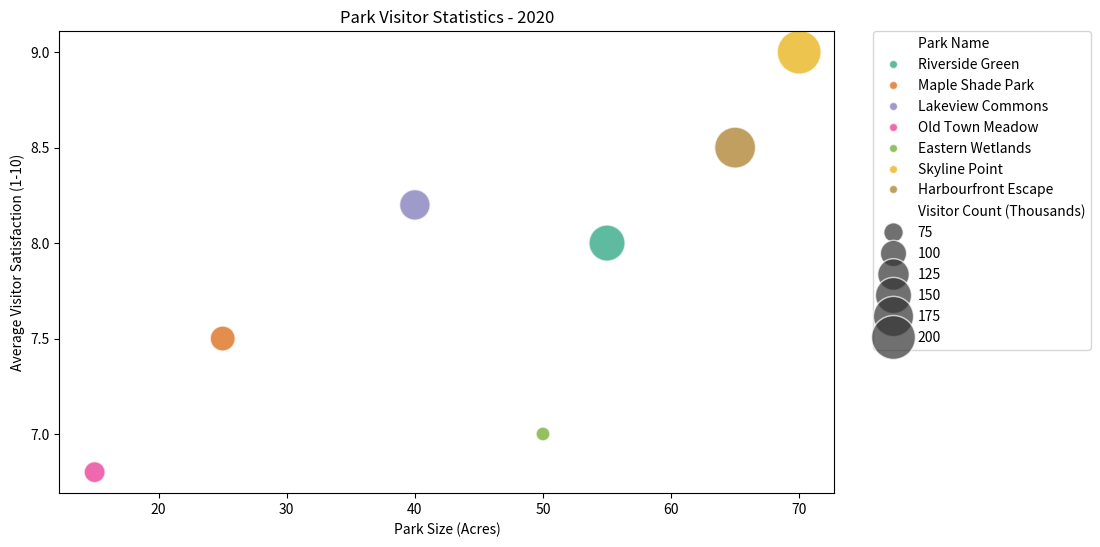

The script that saved this image:

import matplotlib.pyplot as plt
import seaborn as sns
import pandas as pd

# Data provided
data = [
    {'Park Name': 'Riverside Green', 'Year': 2020, 'Visitor Count (Thousands)': 150, 'Average Visitor Satisfaction (1-10)': 8.0, 'Acres': 55},
    {'Park Name': 'Maple Shade Park', 'Year': 2020, 'Visitor Count (Thousands)': 95, 'Average Visitor Satisfaction (1-10)': 7.5, 'Acres': 25},
    {'Park Name': 'Lakeview Commons', 'Year': 2020, 'Visitor Count (Thousands)': 120, 'Average Visitor Satisfaction (1-10)': 8.2, 'Acres': 40},
    {'Park Name': 'Old Town Meadow', 'Year': 2020, 'Visitor Count (Thousands)': 80, 'Average Visitor Satisfaction (1-10)': 6.8, 'Acres': 15},
    {'Park Name': 'Eastern Wetlands', 'Year': 2020, 'Visitor Count (Thousands)': 60, 'Average Visitor Satisfaction (1-10)': 7.0, 'Acres': 50},
    {'Park Name': 'Skyline Point', 'Year': 2020, 'Visitor Count (Thousands)': 200, 'Average Visitor Satisfaction (1-10)': 9.0, 'Acres': 70},
    {'Park Name': 'Harbourfront Escape', 'Year': 2020, 'Visitor Count (Thousands)': 180, 'Average Visitor Satisfaction (1-10)': 8.5, 'Acres': 65}
]

# Convert the data into a DataFrame
df = pd.DataFrame(data)

# Create the bubble chart
plt.figure(figsize=(10, 6))
bubble_plot = sns.scatterplot(
    data=df,
    x='Acres',
    y='Average Visitor Satisfaction (1-10)',
    size='Visitor Count (Thousands)',
    hue='Park Name',
    sizes=(100, 1000),  # Bubble size range
    alpha=0.7,
    edgecolor='w',
    palette='Dark2'  # Color palette for different parks
)

plt.title('Park Visitor Statistics - 2020')
plt.xlabel('Park Size (Acres)')
plt.ylabel('Average Visitor Satisfaction (1-10)')

# Show the legend separately
plt.legend(bbox_to_anchor=(1.05, 1), loc=2, borderaxespad=0.)

plt.show()